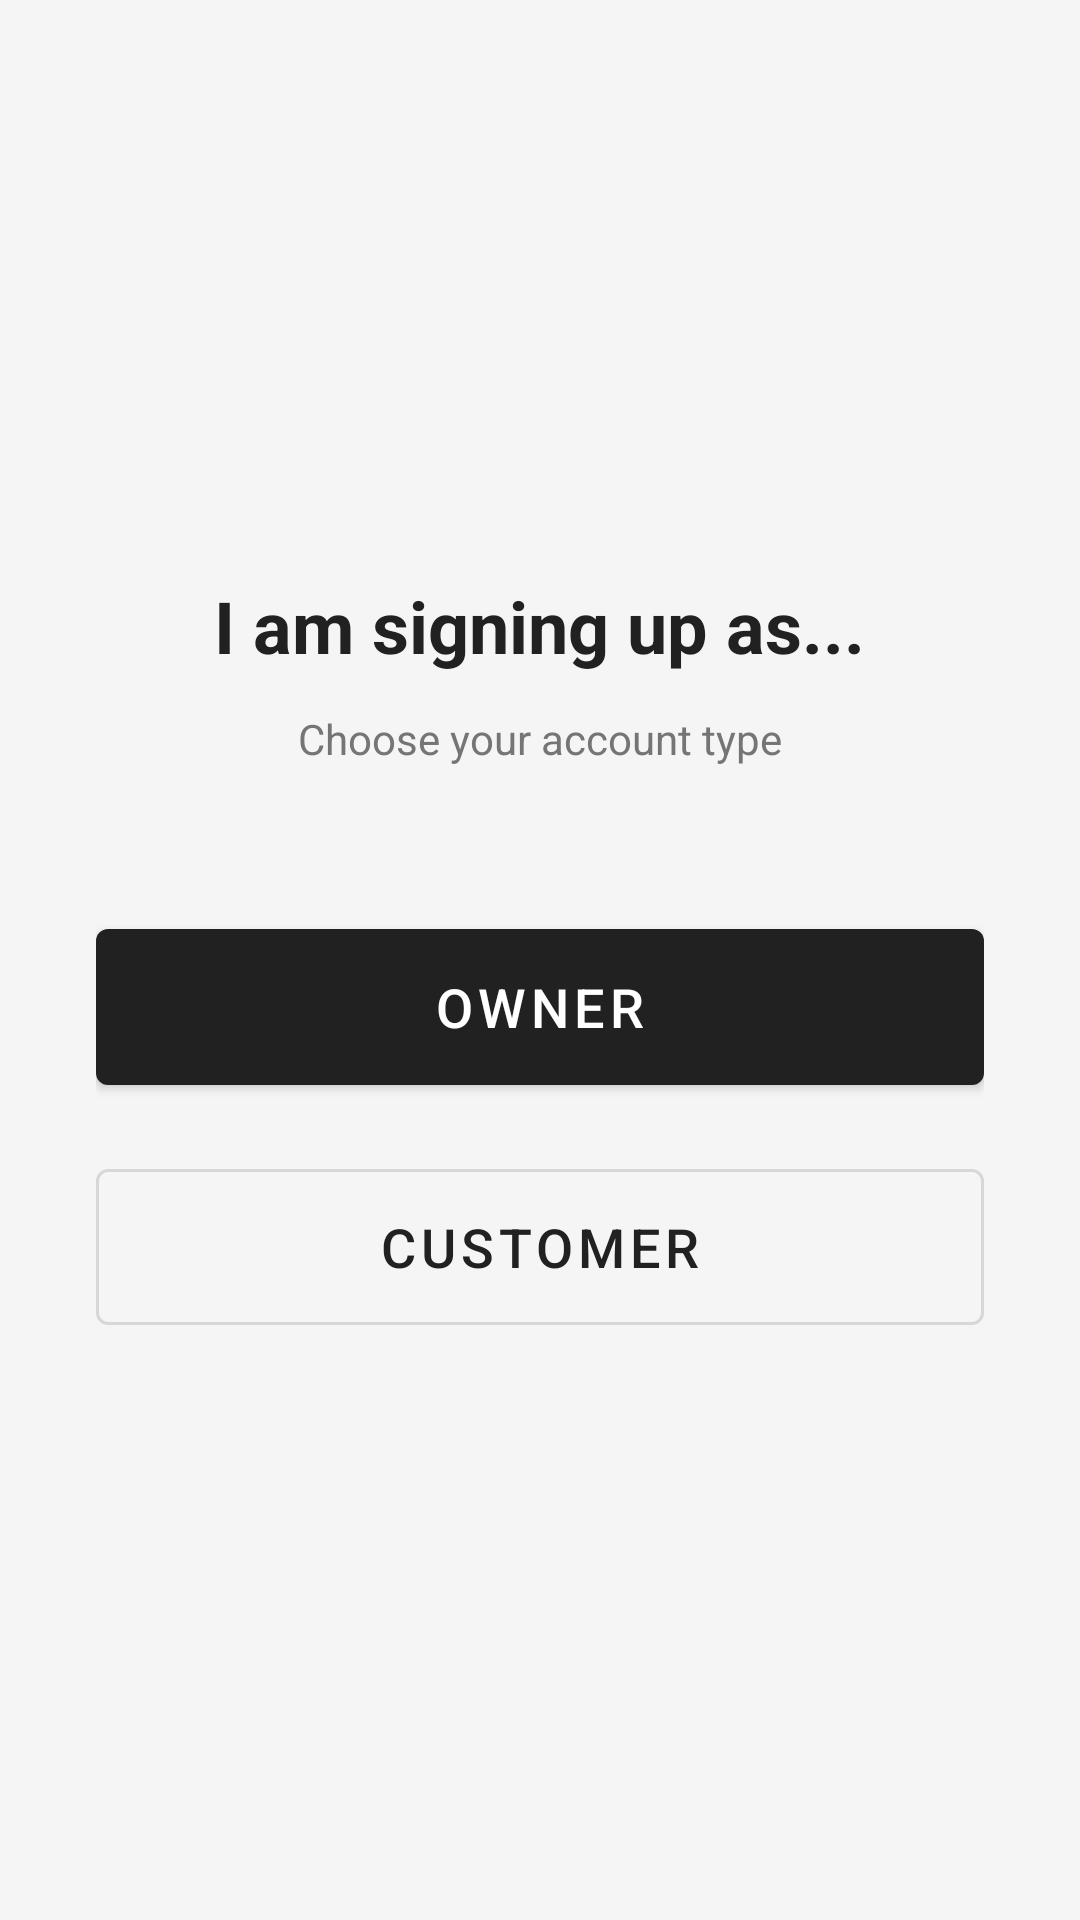

Produce the Android XML layout that renders to this screen, including the resource entries it uses.
<!-- AndroidManifest.xml: application theme Theme.StorePilot -->
<!-- res/layout/activity_role_selection.xml -->
<?xml version="1.0" encoding="utf-8"?>
<LinearLayout
    xmlns:android="http://schemas.android.com/apk/res/android"
    android:layout_width="match_parent"
    android:layout_height="match_parent"
    android:orientation="vertical"
    android:gravity="center"
    android:padding="32dp"
    android:background="@color/colorBackground">

    <TextView
        android:layout_width="wrap_content"
        android:layout_height="wrap_content"
        android:text="I am signing up as..."
        android:textSize="24sp"
        android:textStyle="bold"
        android:textColor="@color/textPrimary"
        android:layout_marginBottom="12dp" />

    <TextView
        android:layout_width="wrap_content"
        android:layout_height="wrap_content"
        android:text="Choose your account type"
        android:textSize="14sp"
        android:textColor="@color/textSecondary"
        android:layout_marginBottom="48dp" />

    <com.google.android.material.button.MaterialButton
        android:id="@+id/btnRoleOwner"
        android:layout_width="match_parent"
        android:layout_height="64dp"
        android:text="Owner"
        android:textSize="18sp"
        android:layout_marginBottom="16dp" />

    <com.google.android.material.button.MaterialButton
        android:id="@+id/btnRoleCustomer"
        android:layout_width="match_parent"
        android:layout_height="64dp"
        android:text="Customer"
        android:textSize="18sp"
        style="@style/Widget.MaterialComponents.Button.OutlinedButton" />

</LinearLayout>
<!-- resources referenced by this layout -->
<resources>
  <color name="colorBackground">#F5F5F5</color>
  <color name="textPrimary">#212121</color>
  <color name="textSecondary">#757575</color>
  <style name="Theme.StorePilot" parent="Theme.MaterialComponents.DayNight.DarkActionBar">
          <item name="colorPrimary">@color/colorPrimary</item>
          <item name="colorPrimaryVariant">@color/colorPrimaryVariant</item>
          <item name="colorOnPrimary">@color/colorOnPrimary</item>
          <item name="colorSecondary">@color/colorSecondary</item>
          <item name="colorSecondaryVariant">@color/colorSecondaryVariant</item>
          <item name="colorOnSecondary">@color/colorOnSecondary</item>
          <item name="android:statusBarColor">@color/colorPrimaryDark</item>
      </style>
  <color name="colorPrimary">#212121</color>
  <color name="colorPrimaryVariant">#424242</color>
  <color name="colorOnPrimary">#FFFFFF</color>
  <color name="colorSecondary">#00BCD4</color>
  <color name="colorSecondaryVariant">#0097A7</color>
  <color name="colorOnSecondary">#000000</color>
  <color name="colorPrimaryDark">#000000</color>
</resources>
